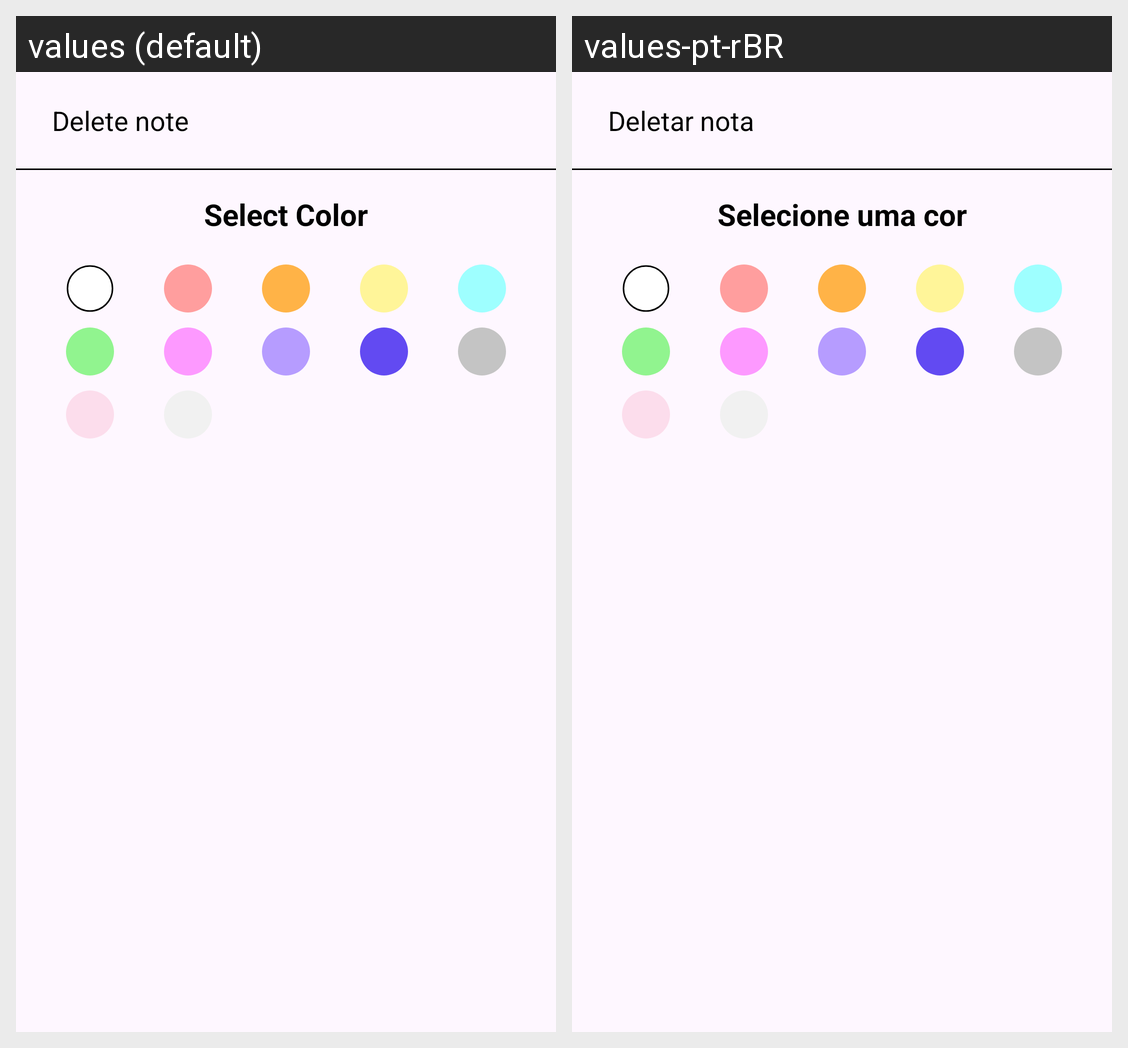

Translations of the strings shown on this Android screen, per locale in the grid:
Android screen res/layout/bottom_note_colors.xml rendered under 2 locales, left to right: values (default), values-pt-rBR. Device: Nexus 5 (rendered at 1080×1920; each locale shown at half size, 540×960, under a caption strip naming it); theme Theme.NotesFinalProject.
Strings drawn on this screen, with the default value and each locale's value (text and hints the layout hard-codes, and strings that could not be matched under every locale, appear in the picture but are not listed):

note_delete
  values: Delete note
  values-pt-rBR: Deletar nota

select_color
  values: Select Color
  values-pt-rBR: Selecione uma cor
